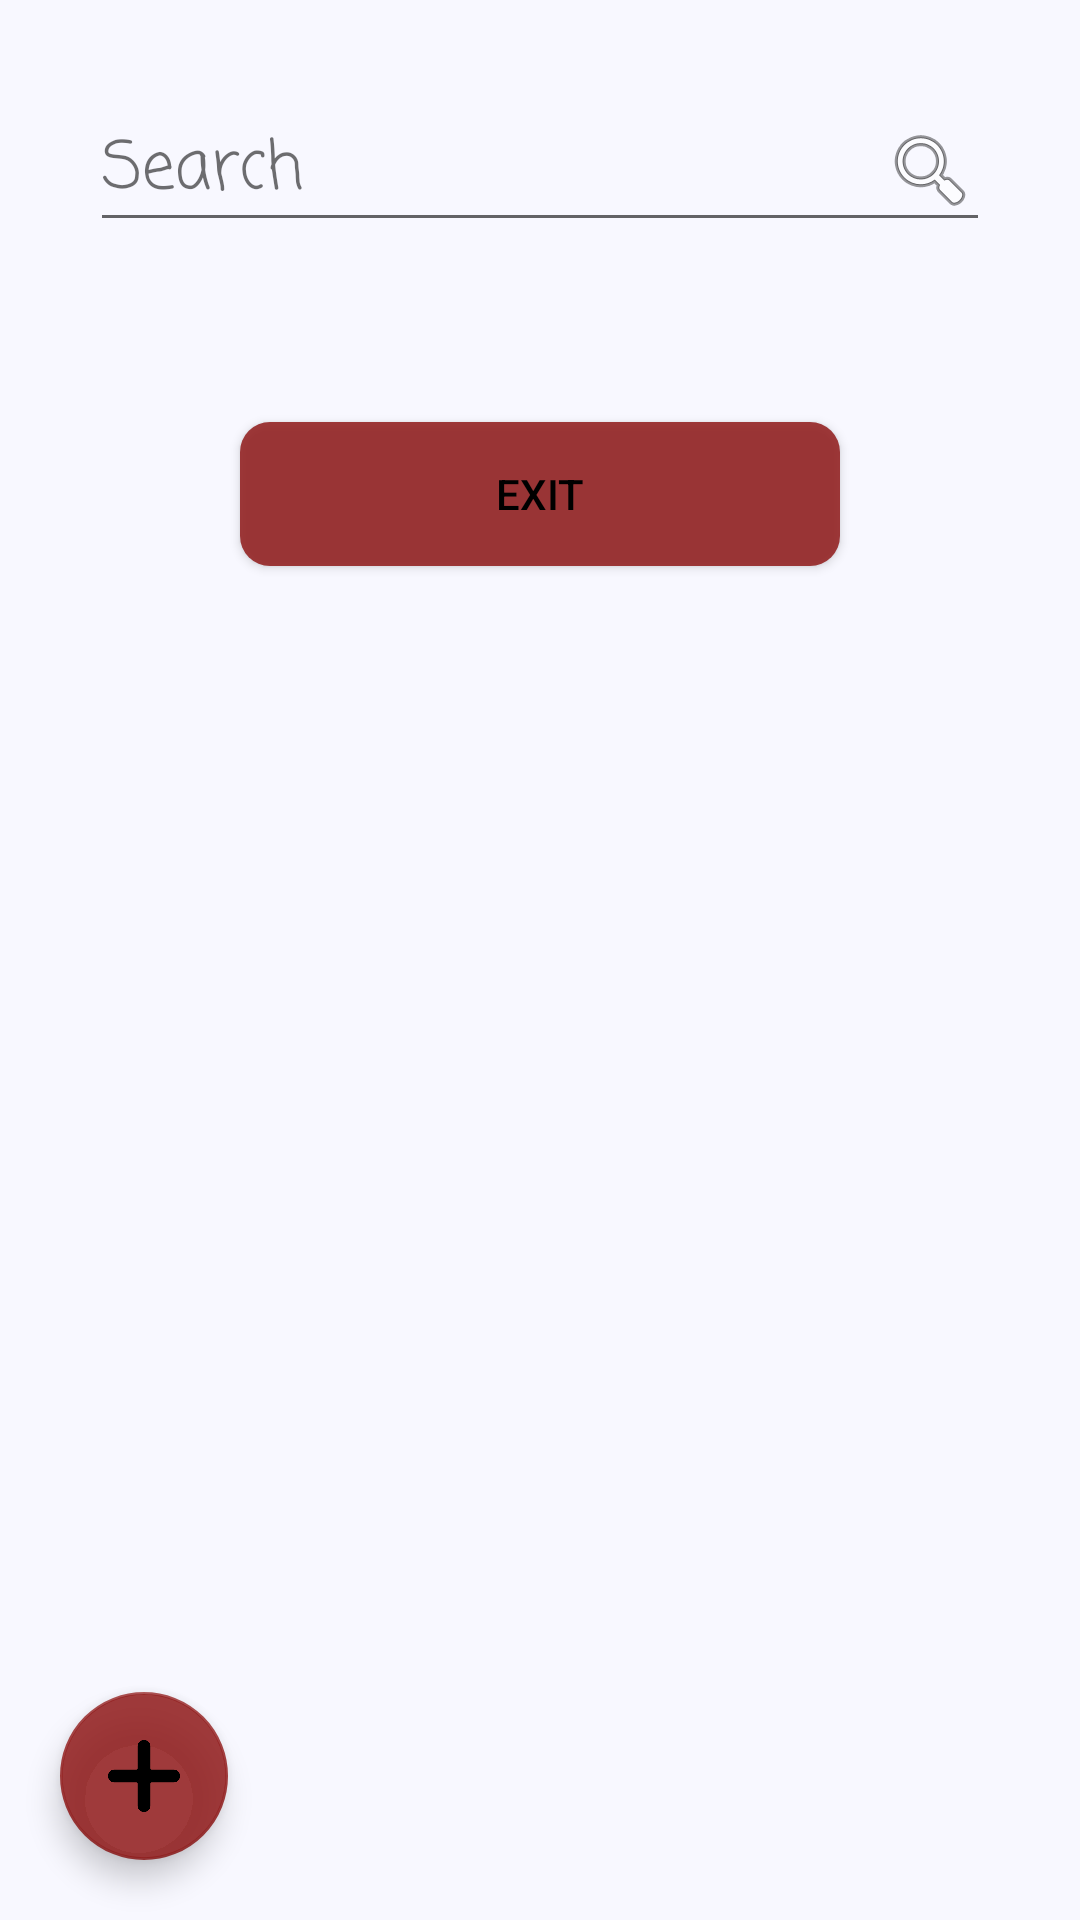

Here is an Android app screen rendered from its layout file. Give the layout XML and the strings, colors and styles it references.
<!-- AndroidManifest.xml: application theme AppTheme -->
<!-- res/layout/main_window_light.xml -->
<?xml version="1.0" encoding="utf-8"?>
<android.support.constraint.ConstraintLayout xmlns:android="http://schemas.android.com/apk/res/android"
    xmlns:app="http://schemas.android.com/apk/res-auto"
    xmlns:tools="http://schemas.android.com/tools"
    android:layout_width="match_parent"
    android:layout_height="match_parent"
    android:background="@color/lightBackground"
    tools:context=".MainActivity">

    <LinearLayout
        android:id="@+id/stack"
        android:layout_width="match_parent"
        android:layout_height="match_parent"
        android:background="@color/lightBackground"
        android:gravity="center"
        android:orientation="vertical"
        tools:layout_editor_absoluteX="50dp"
        tools:layout_editor_absoluteY="50dp">

        <EditText
            android:id="@+id/searchOnMain"
            android:layout_width="match_parent"
            android:layout_height="wrap_content"
            android:layout_margin="30dp"
            android:layout_marginLeft="20dp"
            android:layout_marginRight="20dp"
            android:layout_marginBottom="50dp"
            android:clickable="false"
            android:drawableRight="@android:drawable/ic_menu_search"
            android:ems="10"
            android:fontFamily="casual"
            android:hint="@string/search"
            android:importantForAutofill="no"
            android:inputType=""
            android:textColor="@android:color/black"
            android:textColorHint="@color/lightHint"
            android:textSize="22sp"
            android:visibility="visible" />

        <Button
            android:id="@+id/exitButtonOnMain"
            android:layout_width="200dp"
            android:layout_height="wrap_content"
            android:layout_margin="30dp"
            android:layout_marginLeft="40dp"
            android:layout_marginRight="40dp"
            android:background="@drawable/red_round_button"
            android:onClick="MyExitButtonOnClick"
            android:text="@string/exit"
            android:textColor="@android:color/black"
            android:visibility="visible" />

        <ListView
            android:id="@+id/infoListOnMain"
            android:layout_width="match_parent"
            android:layout_height="match_parent"
            android:clickable="false"
            android:visibility="visible" />
    </LinearLayout>

    <android.support.design.widget.FloatingActionButton
        android:id="@+id/addInfoButtonOnMain"
        android:layout_width="wrap_content"
        android:layout_height="wrap_content"
        android:layout_margin="20sp"
        android:layout_marginStart="8dp"
        android:layout_marginBottom="8dp"
        android:clickable="true"
        android:onClick="AddButtonOnClick"
        android:visibility="visible"
        app:backgroundTint="@color/button"
        app:layout_constraintBottom_toBottomOf="parent"
        app:layout_constraintStart_toStartOf="parent"
        app:srcCompat="@drawable/plus" />

</android.support.constraint.ConstraintLayout>
<!-- resources referenced by this layout -->
<resources>
  <color name="button">#DD921D1D</color>
  <color name="lightBackground">#F8F8FF</color>
  <color name="lightHint">#90000000</color>
  <!-- drawable plus: png bitmap (drawable-mdpi, 4669 bytes) -->
  <!-- drawable red_round_button (drawable) -->
  <?xml version="1.0" encoding="utf-8"?>
  <selector xmlns:android="http://schemas.android.com/apk/res/android">
  
      <item>
          <shape xmlns:android="http://schemas.android.com/apk/res/android"
              android:shape="rectangle">
  
              <solid android:color="@color/button" />
              <corners android:bottomRightRadius="10dp"
                  android:bottomLeftRadius="10dp"
                  android:topRightRadius="10dp"
                  android:topLeftRadius="10dp"/>
          </shape>
      </item>
  
  </selector>
  <string name="exit">Exit</string>
  <string name="search">Search</string>
  <style name="AppTheme" parent="Theme.AppCompat.Light.DarkActionBar">
          
          <item name="colorPrimary">@color/colorPrimary</item>
          <item name="colorPrimaryDark">@color/colorPrimary</item>
          <item name="colorAccent">@color/colorPrimaryDark</item>
      </style>
  <color name="colorPrimary">#008577</color>
  <color name="colorPrimaryDark">#006B5D</color>
</resources>
